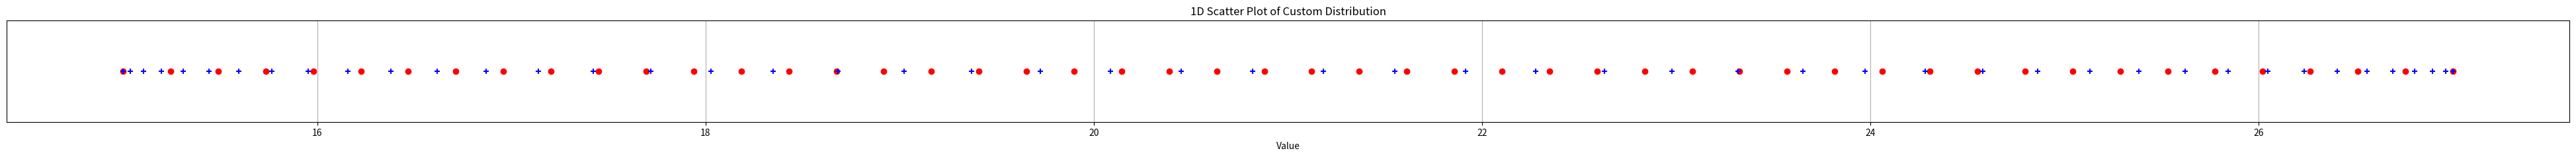

This figure's Python source:
import numpy as np
import matplotlib.pyplot as plt

# Define the custom function for the desired distribution
def custom_distribution(array, a):
    normalized_array = (array - np.min(array))/(np.max(array) - np.min(array))

    normalized_array = normalized_array**(a) / (normalized_array**(a) + (1-normalized_array)**a)

    new_array = normalized_array * (np.max(array) - np.min(array)) + np.min(array)
    return new_array

# Create a linearly spaced array from 0 to 1
linear_array = np.linspace(15, 27, 50)
# Apply the custom transformation function
a = 1.5
transformed_array = custom_distribution(linear_array, a)

print(transformed_array)
print(linear_array)
# Plotting the results
plt.figure(figsize=(50, 2))
plt.scatter(linear_array, np.zeros_like(transformed_array), c='red', marker='o')
plt.scatter(transformed_array, np.zeros_like(transformed_array), c='blue', marker='+')
plt.yticks([])
plt.xlabel('Value')
plt.title('1D Scatter Plot of Custom Distribution')
plt.grid(True)
plt.show()
